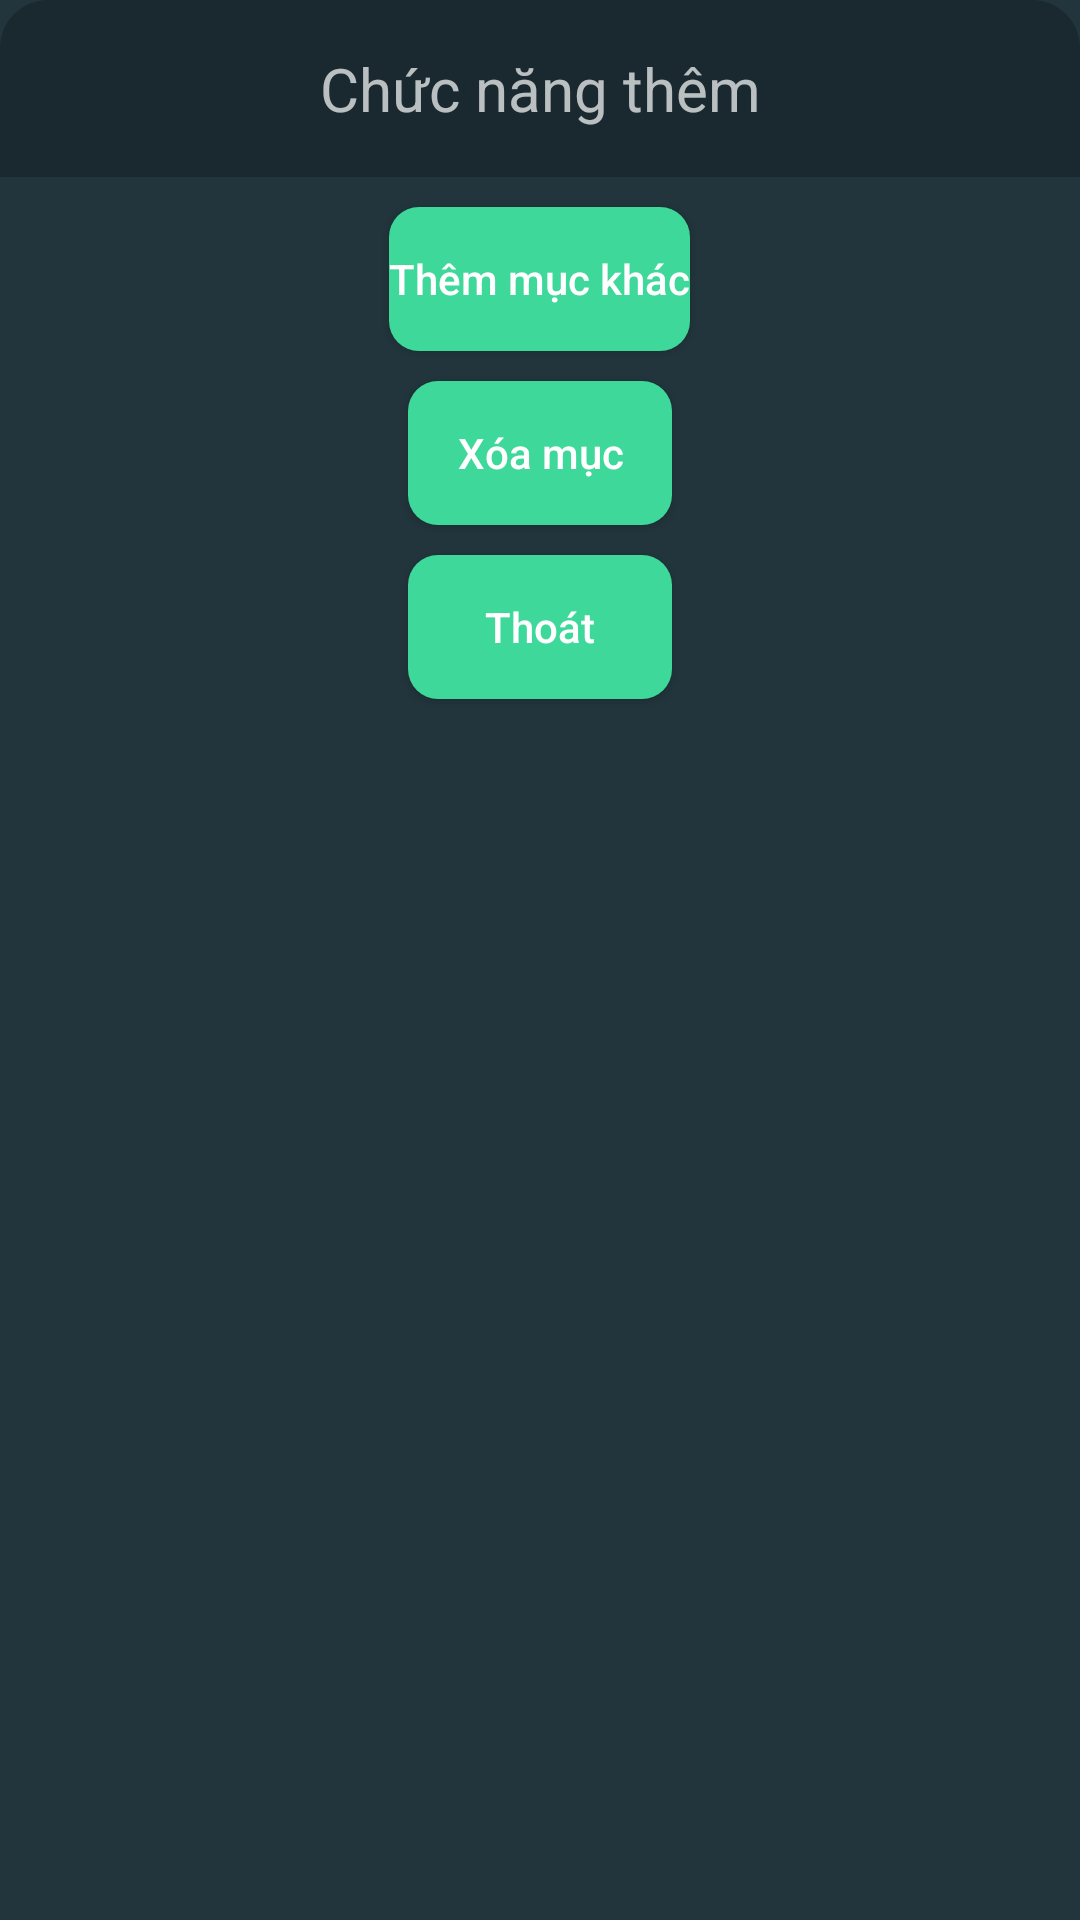

Produce the Android XML layout that renders to this screen, including the resource entries it uses.
<!-- AndroidManifest.xml: application theme Theme.Quanlichitieu -->
<!-- res/layout/nhom3_binh_custom_dialog.xml -->
<?xml version="1.0" encoding="utf-8"?>
<LinearLayout xmlns:android="http://schemas.android.com/apk/res/android"
    android:layout_width="match_parent"
    android:layout_height="match_parent"
    xmlns:tools="http://schemas.android.com/tools"
    android:orientation="vertical"
    android:layout_margin="16dp"
    android:background="@drawable/custom_dialog"
    >
<TextView
    android:background="@drawable/custom_dialog_one"
    android:text="Chức năng thêm"
    android:textSize="20dp"
    android:padding="16dp"
    android:gravity="center"
    android:layout_width="match_parent"
    android:layout_height="wrap_content"></TextView>
    <Button

        android:id="@+id/btnAdd"
        android:text="Thêm mục khác"
        android:layout_marginTop="10dp"
        android:gravity="center"
        android:layout_gravity="center"
        android:textAllCaps="false"
        android:background="@drawable/custom_dialog_btn"
        android:layout_width="wrap_content"
        android:layout_height="wrap_content"></Button>

    <Button
        android:id="@+id/btnDelete"
        android:layout_marginTop="10dp"
        android:gravity="center"
        android:layout_gravity="center"
        android:textAllCaps="false"
        android:background="@drawable/custom_dialog_btn"
        android:layout_width="wrap_content"
        android:layout_height="wrap_content"
        android:text="Xóa mục"></Button>
    <Button
        android:id="@+id/btnOut"
        android:text="Thoát"
        android:textAllCaps="false"
        android:layout_marginTop="10dp"
        android:gravity="center"
        android:layout_gravity="center"
        android:background="@drawable/custom_dialog_btn"
        android:layout_width="wrap_content"
        android:layout_height="wrap_content"></Button>


</LinearLayout>
<!-- resources referenced by this layout -->
<resources>
  <!-- drawable custom_dialog (drawable) -->
  <?xml version="1.0" encoding="utf-8"?>
  <shape xmlns:android="http://schemas.android.com/apk/res/android">
  <solid
      android:color="#22353C"
      ></solid>
      <corners
          android:radius="0dp"></corners>
  </shape>
  <!-- drawable custom_dialog_btn (drawable-v24) -->
  <?xml version="1.0" encoding="utf-8"?>
  <shape xmlns:android="http://schemas.android.com/apk/res/android">
  <solid
      android:color="#3ED89A"
      ></solid>
      <corners
          android:radius="10dp"></corners>
  </shape>
  <!-- drawable custom_dialog_one (drawable-v24) -->
  <?xml version="1.0" encoding="utf-8"?>
  <shape xmlns:android="http://schemas.android.com/apk/res/android">
  <solid
      android:color="#1A2930"
      ></solid>
      <corners
          android:topLeftRadius="16dp"
          android:topRightRadius="16dp"></corners>
  </shape>
  <style name="Theme.Quanlichitieu" parent="Theme.AppCompat.NoActionBar">
          
          <item name="colorPrimary">@color/purple_500</item>
          <item name="colorPrimaryDark">@color/sub_main_background</item>
          <item name="colorAccent">@color/teal_200</item>
          
      </style>
  <color name="purple_500">#FF6200EE</color>
  <color name="sub_main_background">#1A2930</color>
  <color name="teal_200">#FF03DAC5</color>
</resources>
